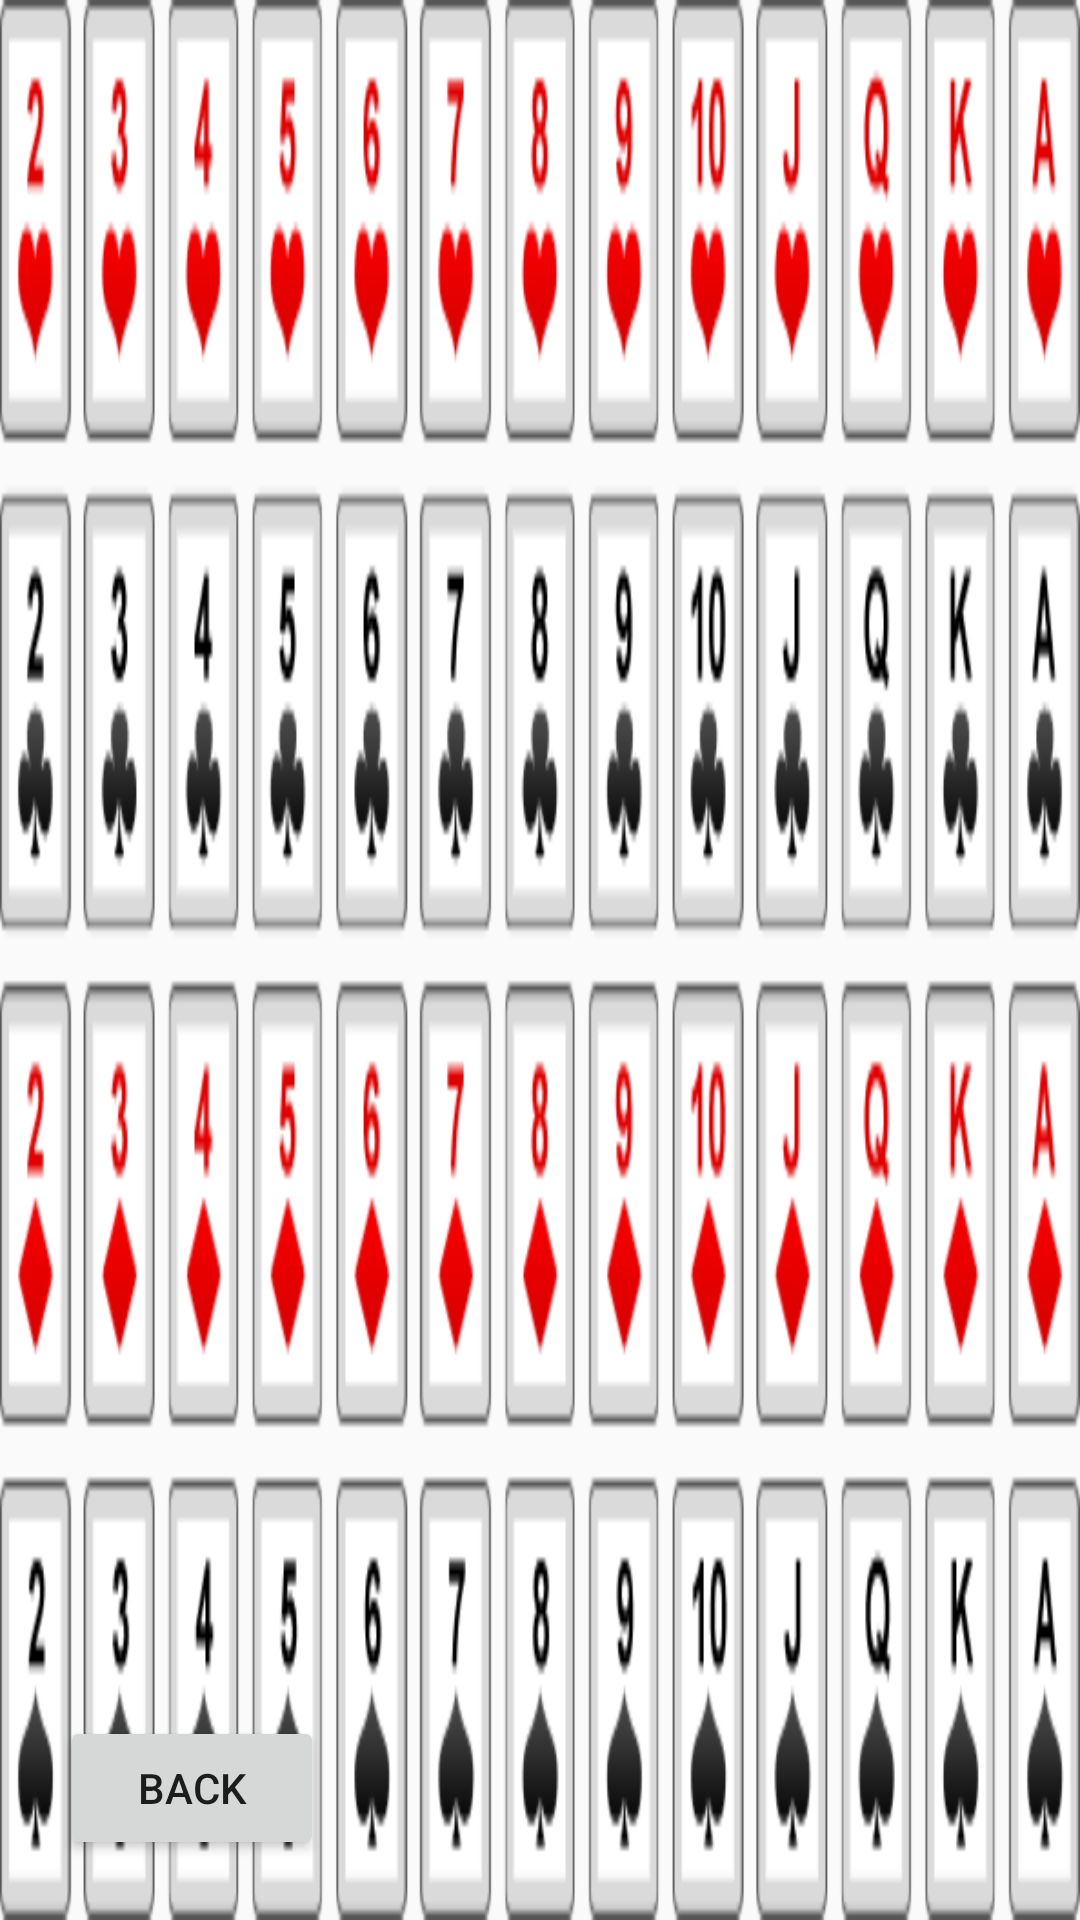

Write the Android layout XML for this screen, with the resource values it uses.
<!-- AndroidManifest.xml: application theme AppTheme -->
<!-- res/layout/activity_pick_card.xml -->
<RelativeLayout xmlns:android="http://schemas.android.com/apk/res/android"
    xmlns:tools="http://schemas.android.com/tools"
    android:layout_width="match_parent"
    android:layout_height="match_parent"
    tools:context="${relativePackage}.${activityClass}" >

    

    

    <ImageView
        android:id="@+id/card_wheel"
        android:layout_width="wrap_content"
        android:layout_height="wrap_content"
        android:layout_alignParentBottom="true"
        android:layout_alignParentTop="true"
        android:focusableInTouchMode="true"
        android:onClick="pickCard"
        android:scaleType="fitXY"
        android:src="@drawable/all_deck" />

    <Button
        android:id="@+id/button_main_play"
        style="@style/button_back"
        android:layout_width="wrap_content"
        android:layout_height="wrap_content"
        android:layout_alignParentBottom="true"
        android:layout_alignParentLeft="true"
        android:text="@string/back" />

</RelativeLayout>
<!-- resources referenced by this layout -->
<resources>
  <!-- drawable all_deck: png bitmap (drawable-mdpi, 38530 bytes) -->
  <string name="back">Back</string>
  <style name="button_back" parent="@android:style/Widget.Material.Button">
  	    <item name="android:layout_width">wrap_content</item>
          <item name="android:layout_height">wrap_content</item>
          <item name="android:layout_alignParentBottom">true</item>
          <item name="android:layout_alignParentLeft">true</item>
          <item name="android:layout_marginLeft">20dp</item>
          <item name="android:layout_marginBottom">20dp</item>
          <item name="android:text">@string/back</item>
          <item name="android:onClick">closeActivity</item>s
  	</style>
  <style name="AppTheme" parent="AppBaseTheme">
          
      </style>
  <style name="AppBaseTheme" parent="Theme.AppCompat.Light">
          
      </style>
</resources>
